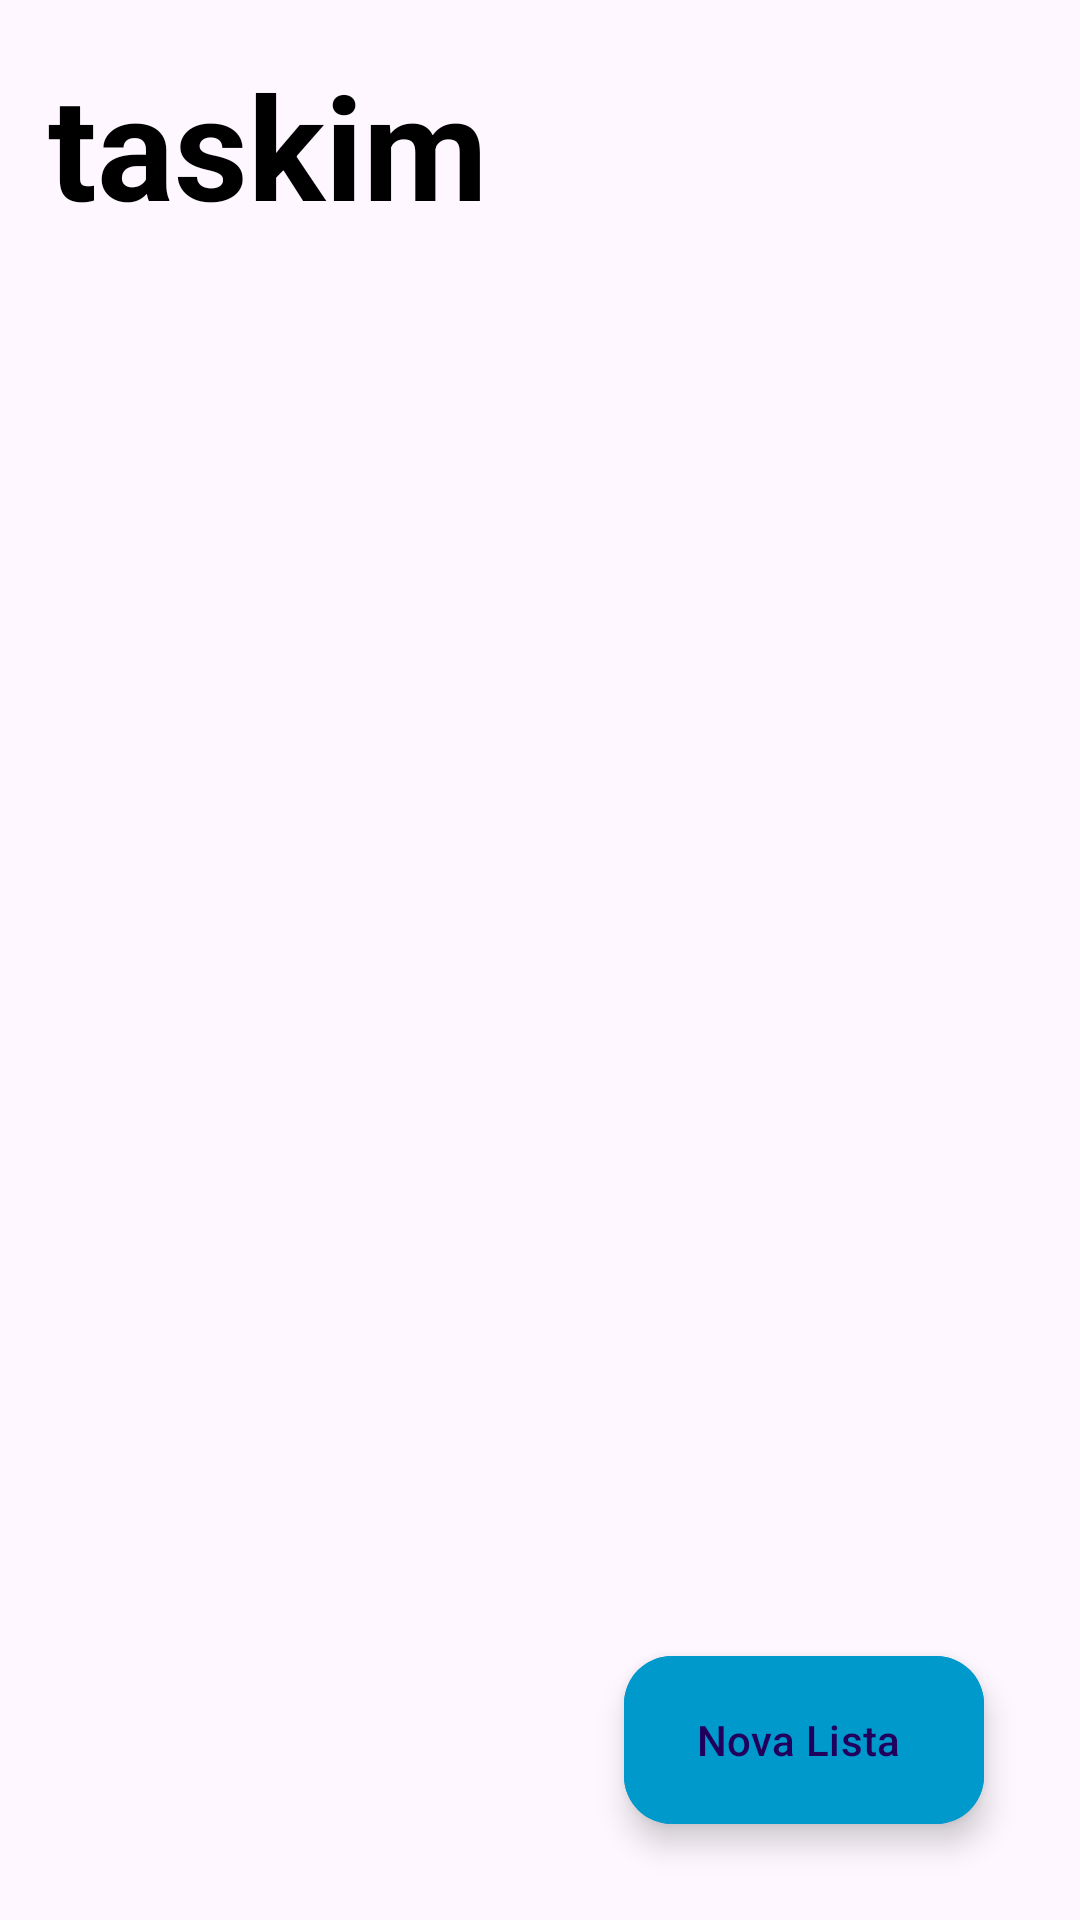

This screen was rendered from an Android layout file. Write that file and the resources it references.
<!-- AndroidManifest.xml: application theme Theme.Taskim -->
<!-- res/layout/listagem_listas.xml -->
<?xml version="1.0" encoding="utf-8"?>
<RelativeLayout xmlns:android="http://schemas.android.com/apk/res/android"
    xmlns:app="http://schemas.android.com/apk/res-auto"
    android:layout_width="match_parent"
    android:layout_height="match_parent">
    <TextView
        android:id="@+id/tvTaskimTitle"
        android:layout_width="wrap_content"
        android:layout_height="wrap_content"
        android:textStyle="bold"
        android:text="@string/app_name"
        android:textColor="@color/black"
        android:layout_marginStart="16dp"
        android:layout_marginBottom="16dp"
        android:layout_marginTop="16dp"
        android:textSize="48sp"/>
    <androidx.recyclerview.widget.RecyclerView
        android:id="@+id/rvListagemListas"
        android:layout_width="match_parent"
        android:layout_height="wrap_content"
        android:layout_below="@+id/tvTaskimTitle"
        app:layoutManager="androidx.recyclerview.widget.LinearLayoutManager"
        android:nestedScrollingEnabled="true"/>

    <com.google.android.material.floatingactionbutton.ExtendedFloatingActionButton
        android:id="@+id/btnAddLista"
        android:layout_width="wrap_content"
        android:layout_height="wrap_content"
        android:layout_alignParentEnd="true"
        android:layout_alignParentBottom="true"
        android:layout_marginStart="32dp"
        android:layout_marginTop="32dp"
        android:layout_marginEnd="32dp"
        android:layout_marginBottom="32dp"
        android:backgroundTint="@android:color/holo_blue_dark"
        android:text="@string/nova_lista_tarefa"
        app:icon="@drawable/add_icon" />
</RelativeLayout>
<!-- resources referenced by this layout -->
<resources>
  <color name="black">#FF000000</color>
  <string name="app_name">taskim</string>
  <string name="nova_lista_tarefa">Nova Lista</string>
  <style name="Theme.Taskim" parent="Base.Theme.Taskim" />
  <style name="Base.Theme.Taskim" parent="Theme.Material3.DayNight.NoActionBar">
          
          
      </style>
</resources>
